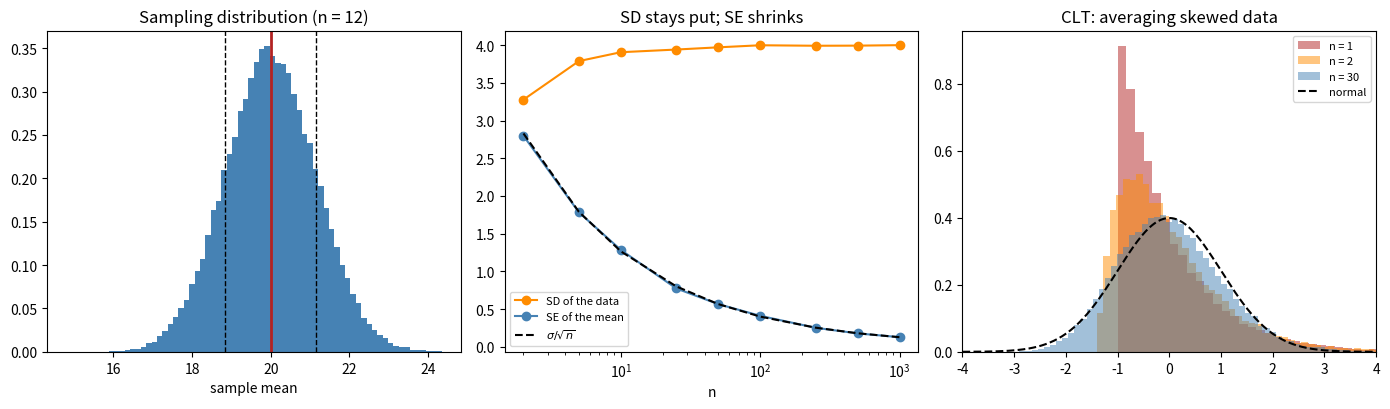

Generate this figure with matplotlib:
import os

import numpy as np
import scipy.stats as st
import matplotlib

matplotlib.use("Agg")
import matplotlib.pyplot as plt

MODULE_NAME = "F4_estimates_and_standard_errors"
OUT = os.path.join(os.environ.get("STATS_OUT", "results"), MODULE_NAME)
os.makedirs(OUT, exist_ok=True)


def header(t):
    print("\n" + "=" * 72); print(t); print("=" * 72)


rng = np.random.default_rng(3)

header("1. The recipe and the number it produced")

TRUE_MU, TRUE_SIGMA = 20.0, 4.0
sample = rng.normal(TRUE_MU, TRUE_SIGMA, 12)

print(f"  ESTIMATOR: 'take the average of the sample'   <- a recipe")
print(f"  ESTIMATE : {sample.mean():.4f}                        <- what it gave, this time")
print(f"  TRUTH    : {TRUE_MU:.4f}                        <- unknown in real life")

print("""
  The distinction matters because PROPERTIES BELONG TO THE RECIPE, not to the
  number. It is meaningless to ask whether 19.87 is unbiased. It is very
  meaningful to ask whether "take the average" is unbiased - and it is.

  So when someone says "the sample mean is unbiased with standard error
  sigma/sqrt(n)", they are describing the recipe's behaviour across all the
  experiments you might have run, not the number on your screen.""")

header("2. The distribution of an estimate across repeat experiments")

N = 12
estimates = np.array([rng.normal(TRUE_MU, TRUE_SIGMA, N).mean()
                      for _ in range(50_000)])

print(f"  50,000 repeats of a {N}-sample experiment:\n")
print(f"  {'centre of the estimates':<34}{estimates.mean():>10.4f}"
      f"   (truth = {TRUE_MU})")
print(f"  {'spread of the estimates (SD)':<34}{estimates.std():>10.4f}")
print(f"  {'sigma / sqrt(n), eq. (0.11)':<34}{TRUE_SIGMA/np.sqrt(N):>10.4f}   <- matches")
print(f"\n  {'how often within 1 SE of truth':<34}"
      f"{np.mean(np.abs(estimates - TRUE_MU) < TRUE_SIGMA/np.sqrt(N)):>10.3f}")
print(f"  {'how often within 2 SE of truth':<34}"
      f"{np.mean(np.abs(estimates - TRUE_MU) < 2*TRUE_SIGMA/np.sqrt(N)):>10.3f}")

print("""
  THE SPREAD OF THIS DISTRIBUTION IS THE STANDARD ERROR. That is the whole
  definition. Everything else is machinery for estimating it without being
  able to run the experiment 50,000 times.""")

header("3. Standard DEVIATION vs standard ERROR")

print(f"  {'n':<8}{'SD of the data (s)':>22}{'SE of the mean':>18}{'ratio':>10}")
for n in (5, 20, 100, 500, 2000):
    s = rng.normal(TRUE_MU, TRUE_SIGMA, (4000, n))
    print(f"  {n:<8}{s.std(axis=1, ddof=1).mean():>22.4f}"
          f"{s.mean(axis=1).std():>18.4f}{s.std(axis=1, ddof=1).mean()/s.mean(axis=1).std():>10.2f}")

print(f"""
  Read DOWN the two columns. The SD column does not move - it is estimating
  sigma = {TRUE_SIGMA}, a fact about how much individual observations vary, and no
  amount of data changes that. The SE column shrinks steadily, because it
  describes how well you know the MEAN.

    s  (standard deviation) : how spread out the OBSERVATIONS are.
                              Does not shrink with n. Use it to DESCRIBE.

    SE (standard error)     : how spread out your ESTIMATE would be across
                              repeat experiments. Shrinks as sqrt(n).
                              Use it to say how PRECISELY you know something.

  An error bar in a figure is uninterpretable unless the caption says which
  one it is. SE bars are always shorter, which is presumably why they are
  more popular.""")

header("4. Estimating the standard error from a single sample")

print(f"  {'trial':<8}{'sample mean':>14}{'sample s':>11}"
      f"{'estimated SE':>15}{'true SE':>10}")
true_se = TRUE_SIGMA / np.sqrt(N)
for trial in range(6):
    s_ = rng.normal(TRUE_MU, TRUE_SIGMA, N)
    print(f"  {trial+1:<8}{s_.mean():>14.3f}{s_.std(ddof=1):>11.3f}"
          f"{s_.std(ddof=1)/np.sqrt(N):>15.3f}{true_se:>10.3f}")

print(f"""
  Each trial's estimated SE is close to the truth ({true_se:.3f}) without ever
  repeating the experiment. That is what makes statistics practical: the
  variability WITHIN your single sample tells you how much your ESTIMATE
  would vary BETWEEN samples.

  Why does that work? Because of eq. (0.9) - variances of independent things
  add. Nothing else. And that is also its weak point: if your observations
  are not independent, s/sqrt(n) estimates the wrong thing entirely, and no
  amount of care elsewhere repairs it (F2, section 3).""")

header("5. Averages become bell-shaped whatever the source")

sources = {
    "uniform (flat)":       lambda k, r: rng.uniform(0, 1, (r, k)),
    "exponential (skewed)": lambda k, r: rng.exponential(1, (r, k)),
    "binary coin flips":    lambda k, r: rng.integers(0, 2, (r, k)).astype(float),
    "lognormal (very skewed)": lambda k, r: rng.lognormal(0, 1.5, (r, k)),
}

print(f"  Skewness of the AVERAGE (0 = perfectly symmetric):\n")
print(f"  {'source distribution':<26}" + "".join(f"{f'n={k}':>9}" for k in (1, 2, 5, 30, 200)))
for name, draw in sources.items():
    row = "".join(f"{st.skew(draw(k, 30_000).mean(axis=1)):>9.2f}" for k in (1, 2, 5, 30, 200))
    print(f"  {name:<26}{row}")

print("""
  Every row marches towards zero. Flat data, skewed data, data that can only
  be 0 or 1 - average enough of it and you get a bell curve.

  This is why methods built on the normal distribution work far more often
  than they have any right to: they are not assuming your DATA is normal, they
  are assuming your ESTIMATE is, and that is a much weaker requirement.

  But read the table again. The lognormal row is still skewed at n = 30. "n =
  30 is enough" is folklore. The nastier the source, the larger n must be, and
  with small samples of skewed data you should use a permutation test or a
  bootstrap instead of trusting the approximation (Topics 5 and 7).""")

header("6. Why precision is expensive")

print(f"  {'n':<10}{'SE':>10}{'to halve the SE from here':>30}")
base = TRUE_SIGMA / np.sqrt(10)
for n in (10, 40, 160, 640, 2560):
    print(f"  {n:<10}{TRUE_SIGMA/np.sqrt(n):>10.4f}{f'n = {4*n}':>30}")

print("""
  Each row costs four times the previous one and buys a halving. To improve
  precision tenfold you need a hundred times the data.

  Two practical consequences:

    * Diminishing returns are severe. Going from n = 10 to n = 40 is
      transformative; from n = 1000 to n = 4000 is usually not worth it.

    * BETTER DESIGN BEATS MORE DATA. Removing a source of noise - pairing,
      blocking, a better assay, adjusting for a known covariate - reduces
      sigma directly rather than fighting the square root. That is why
      Topic 9 (power) is about design, not about sample size tables.""")

fig, ax = plt.subplots(1, 3, figsize=(14, 4.2))

ax[0].hist(estimates, bins=70, color="steelblue", density=True)
ax[0].axvline(TRUE_MU, color="firebrick", lw=2)
for sgn in (-1, 1):
    ax[0].axvline(TRUE_MU + sgn * true_se, color="black", ls="--", lw=1)
ax[0].set_title(f"Sampling distribution (n = {N})")
ax[0].set_xlabel("sample mean")

ns = np.array([2, 5, 10, 25, 50, 100, 250, 500, 1000])
ax[1].plot(ns, [rng.normal(TRUE_MU, TRUE_SIGMA, (3000, n)).std(axis=1, ddof=1).mean()
                for n in ns], "o-", color="darkorange", label="SD of the data")
ax[1].plot(ns, [rng.normal(TRUE_MU, TRUE_SIGMA, (3000, n)).mean(axis=1).std()
                for n in ns], "o-", color="steelblue", label="SE of the mean")
ax[1].plot(ns, TRUE_SIGMA / np.sqrt(ns), "--", color="black",
           label=r"$\sigma/\sqrt{n}$")
ax[1].set_xscale("log"); ax[1].set_xlabel("n")
ax[1].set_title("SD stays put; SE shrinks"); ax[1].legend(fontsize=8)

for k, colour in ((1, "firebrick"), (2, "darkorange"), (30, "steelblue")):
    v = rng.exponential(1, (40_000, k)).mean(axis=1)
    ax[2].hist((v - v.mean()) / v.std(), bins=70, alpha=0.5, density=True,
               color=colour, label=f"n = {k}")
grid = np.linspace(-4, 4, 200)
ax[2].plot(grid, st.norm.pdf(grid), "k--", lw=1.5, label="normal")
ax[2].set_xlim(-4, 4); ax[2].set_title("CLT: averaging skewed data")
ax[2].legend(fontsize=8)

fig.tight_layout()
fig.savefig(os.path.join(OUT, "standard_errors.png"), dpi=110)
plt.close(fig)
print(f"\nFigure written to {os.path.join(OUT, 'standard_errors.png')}")

# ---- YOUR CODE HERE ----------------------------------------------------


# ---- SOLUTION (uncomment to check) -------------------------------------
# print(f"  true variance = {TRUE_SIGMA**2:.2f}\n")
# print(f"  {'n':<8}{'divide by n':>16}{'divide by n-1':>18}{'which is right?':>20}")
# for n in (2, 3, 5, 10, 50):
#     samples = rng.normal(TRUE_MU, TRUE_SIGMA, (60_000, n))
#     v_n = samples.var(axis=1, ddof=0).mean()      # ddof=0 -> divide by n
#     v_n1 = samples.var(axis=1, ddof=1).mean()     # ddof=1 -> divide by n-1
#     print(f"  {n:<8}{v_n:>16.3f}{v_n1:>18.3f}"
#           f"{'n-1':>20}")
#
# # Dividing by n gives a variance that is too SMALL, badly so at small n
# # (at n = 2 it is half the truth). Dividing by n-1 is right on average.
# #
# # The reason: you measure spread around the SAMPLE mean, not the true mean,
# # and the sample mean sits in the middle of your own data by construction -
# # closer to it than the true mean would be. So distances from it are
# # systematically too small, and n-1 corrects exactly for that.
# #
# # The n-1 is the "degrees of freedom": you had n numbers, but once the mean
# # is fixed, only n-1 of them are free to vary. That same idea reappears every
# # time you fit a model - a model with p parameters leaves n-p degrees of
# # freedom, which is why fitting many parameters to little data leaves you
# # unable to estimate the noise at all.

# ---- YOUR CODE HERE ----------------------------------------------------


# ---- SOLUTION (uncomment to check) -------------------------------------
# n_units, per_unit = 5, 10           # 50 rows, but only 5 independent units
# print(f"  50 measurements arranged as {n_units} units x {per_unit} sub-samples\n")
# print(f"  {'ICC':<8}{'design effect':>15}{'TRUE SE':>10}{'s/sqrt(50) claims':>20}"
#       f"{'too small by':>14}")
# for icc in (0.0, 0.1, 0.3, 0.6):
#     sd_u = np.sqrt(icc); sd_e = np.sqrt(1 - icc)
#     means, claimed = [], []
#     for _ in range(6000):
#         u = rng.normal(0, sd_u, n_units)
#         y = np.repeat(u, per_unit) + rng.normal(0, sd_e, n_units * per_unit)
#         means.append(y.mean()); claimed.append(y.std(ddof=1) / np.sqrt(len(y)))
#     de = 1 + (per_unit - 1) * icc
#     print(f"  {icc:<8.1f}{de:>15.2f}{np.std(means):>10.4f}"
#           f"{np.mean(claimed):>20.4f}{np.std(means)/np.mean(claimed):>13.2f}x")
#
# # At ICC = 0 the formula is right. As the correlation grows it understates
# # the uncertainty by roughly sqrt(design effect), where
# #
# #     design effect = 1 + (m - 1) x ICC          (eq. 1.8)
# #
# # and m is the number of sub-samples per unit. Note that m matters as much as
# # the ICC: 20 cells per mouse with ICC 0.1 is as damaging as 3 cells per
# # mouse with ICC 0.9.
# #
# # The number of rows in your table is not n. The number of INDEPENDENT UNITS
# # is n, and that is the most valuable sentence in this course.

# ---- YOUR CODE HERE ----------------------------------------------------


# ---- SOLUTION (uncomment to check) -------------------------------------
# data = rng.lognormal(3, 0.8, 60)      # one skewed sample, as in real life
#
# def bootstrap_se(x, statistic, B=4000):
#     """Resample x WITH REPLACEMENT B times; the spread of the statistic
#     across those resamples estimates its standard error."""
#     n = len(x)
#     vals = [statistic(rng.choice(x, n, replace=True)) for _ in range(B)]
#     return np.std(vals)
#
# # The truth, obtained the way we never can in real life: repeat the whole
# # experiment many times.
# truth_mean = np.std([np.mean(rng.lognormal(3, 0.8, 60)) for _ in range(4000)])
# truth_med = np.std([np.median(rng.lognormal(3, 0.8, 60)) for _ in range(4000)])
#
# print(f"  {'statistic':<14}{'formula SE':>14}{'bootstrap SE':>16}{'TRUE SE':>12}")
# print(f"  {'mean':<14}{data.std(ddof=1)/np.sqrt(len(data)):>14.3f}"
#       f"{bootstrap_se(data, np.mean):>16.3f}{truth_mean:>12.3f}")
# print(f"  {'median':<14}{'none exists':>14}"
#       f"{bootstrap_se(data, np.median):>16.3f}{truth_med:>12.3f}")
#
# # For the mean, the bootstrap reproduces what the formula gives - a useful
# # sanity check that the method is sound.
# #
# # For the median there IS no simple formula, and the bootstrap gets it
# # anyway. That is the point: the bootstrap gives you a standard error for
# # almost any statistic you can compute, by using your sample as a stand-in
# # for the population.
# #
# # It is not magic. It assumes your sample is representative and that
# # observations are INDEPENDENT - resampling rows of clustered data
# # reproduces exactly the error from Problem 2. For grouped data you must
# # resample whole GROUPS (the "cluster bootstrap"). Topic 5 covers this.
